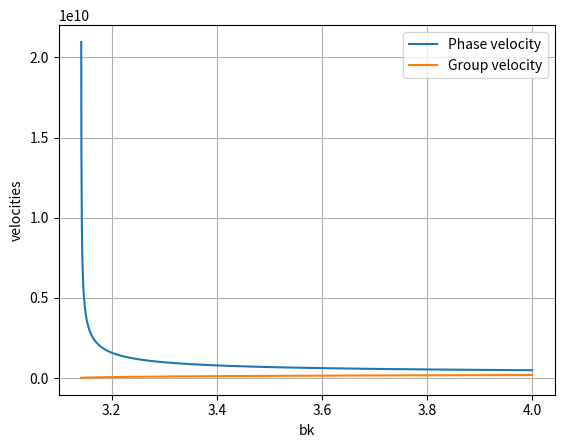

This chart was generated by the following Python code:
import matplotlib.pyplot as plt
import numpy as np

def vels(bk):
    c = 3 * (10**8)
    root = np.sqrt(1-((np.pi**2)/((bk**2))))
    p = (c)/(root)
    g = p*(1 - ((np.pi**2)/(bk**2)))
    return p,g


x = np.linspace(0,4,10000)
y1,y2 = vels(x)

plt.plot(x,y1)
plt.plot(x,y2)
plt.xlabel("bk")
plt.ylabel('velocities')
plt.legend(('Phase velocity','Group velocity'))
plt.grid()
plt.show()


#transfereed everything to unreal and took all the videos
#in total about 200-300 per sign but with data augmentation it could be more
#need to get the segmentation
#theres a way to output it but i have to mess with unreal engine settings still not super sure how its done
#i trie 
#seperate the video into frames for machine learning part